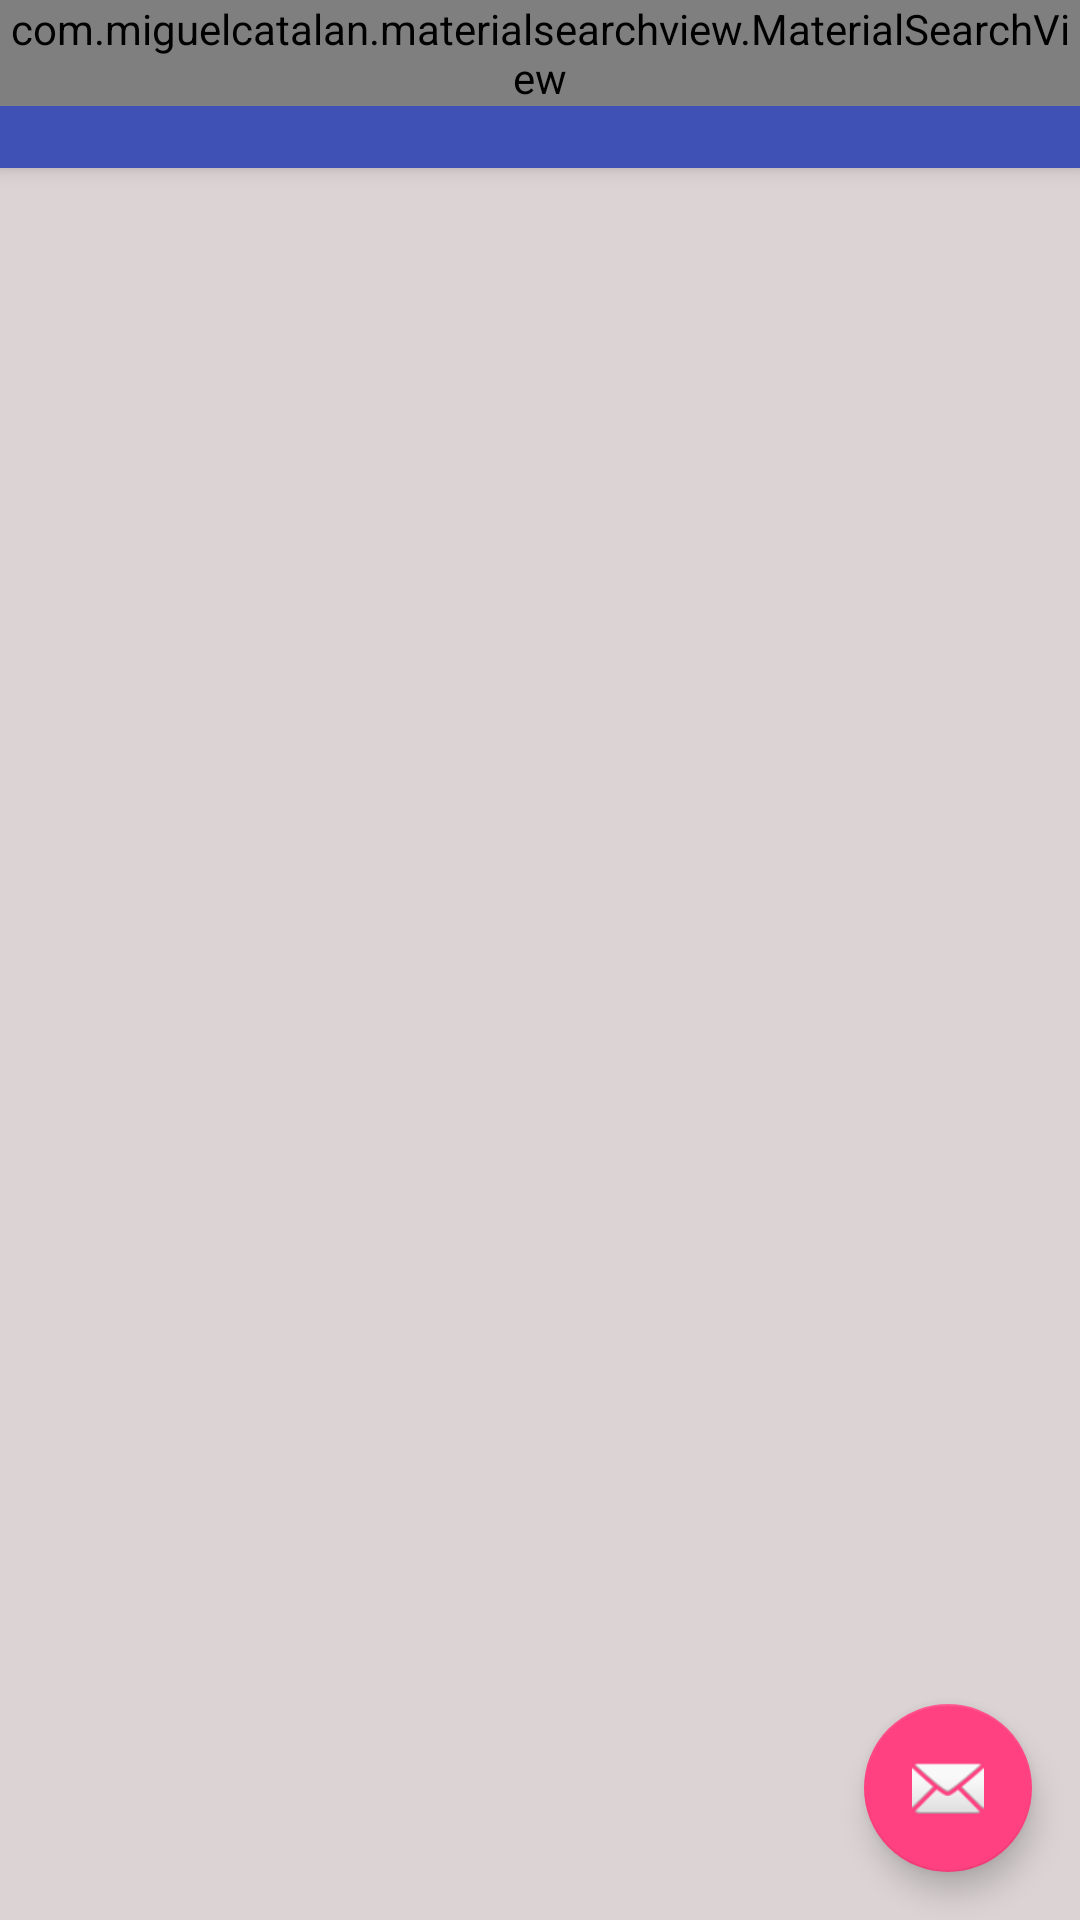

Reconstruct the res/layout file that produces this screen, plus the resources it refers to.
<!-- AndroidManifest.xml: application theme AppTheme -->
<!-- res/layout/app_bar_main.xml -->
<?xml version="1.0" encoding="utf-8"?>
<android.support.design.widget.CoordinatorLayout xmlns:android="http://schemas.android.com/apk/res/android"
    xmlns:app="http://schemas.android.com/apk/res-auto"
    xmlns:tools="http://schemas.android.com/tools"
    android:id="@+id/container"
    android:layout_width="match_parent"
    android:layout_height="match_parent"
    android:fitsSystemWindows="true"
    tools:context="me.example.csdn.activity.MainActivity">

    <android.support.design.widget.AppBarLayout
        android:layout_width="match_parent"
        android:layout_height="wrap_content"
        android:theme="@style/AppTheme.AppBarOverlay">

        <FrameLayout
            android:id="@+id/toolbar_container"
            android:layout_width="match_parent"
            android:layout_height="wrap_content">

        <android.support.v7.widget.Toolbar
            android:id="@+id/toolbar"
            android:layout_width="match_parent"
            android:layout_height="?attr/actionBarSize"
            android:background="?attr/colorPrimary"
            app:popupTheme="@style/AppTheme.PopupOverlay" />

        <com.miguelcatalan.materialsearchview.MaterialSearchView
            android:id="@+id/search_view"
            style="@style/MaterialSearchViewStyle"
            android:layout_width="match_parent"
            android:layout_height="wrap_content"/>

        </FrameLayout>
    </android.support.design.widget.AppBarLayout>

    <include layout="@layout/content_main" />

    <android.support.design.widget.FloatingActionButton
        android:id="@+id/fab"
        android:layout_width="wrap_content"
        android:layout_height="wrap_content"
        android:layout_gravity="bottom|end"
        android:layout_margin="@dimen/fab_margin"
        android:src="@android:drawable/ic_dialog_email" />

</android.support.design.widget.CoordinatorLayout>
<!-- res/layout/content_main.xml (included above) -->
<?xml version="1.0" encoding="utf-8"?>
<android.support.constraint.ConstraintLayout xmlns:android="http://schemas.android.com/apk/res/android"
    xmlns:app="http://schemas.android.com/apk/res-auto"
    xmlns:tools="http://schemas.android.com/tools"
    android:id="@+id/content_main"
    android:layout_width="match_parent"
    android:layout_height="match_parent"
    app:layout_behavior="@string/appbar_scrolling_view_behavior"
    tools:context="me.example.csdn.activity.MainActivity"
    tools:showIn="@layout/app_bar_main"
    android:background="#dcd4d4">

    <android.support.v7.widget.RecyclerView
        android:id="@+id/recyclerView"
        android:layout_width="match_parent"
        android:layout_height="match_parent"/>

</android.support.constraint.ConstraintLayout>
<!-- resources referenced by this layout -->
<resources>
  <dimen name="fab_margin">16dp</dimen>
  <style name="AppTheme.AppBarOverlay" parent="ThemeOverlay.AppCompat.Dark.ActionBar" />
  <style name="AppTheme.PopupOverlay" parent="ThemeOverlay.AppCompat.Light" />
  <style name="MaterialSearchViewStyle">
          
          <item name="searchBackground">@color/theme_primary</item>
  
          
          <item name="searchVoiceIcon">@drawable/ic_action_voice_search_inverted</item>
  
          
          <item name="searchCloseIcon">@drawable/ic_action_navigation_close_inverted</item>
  
          
          <item name="searchBackIcon">@drawable/ic_action_navigation_arrow_back_inverted</item>
  
          
          <item name="searchSuggestionIcon">@drawable/ic_suggestion</item>
  
          
          <item name="searchSuggestionBackground">@android:color/white</item>
  
          
          <item name="android:textColor">@color/theme_primary_text_inverted</item>
  
          
          <item name="android:textColorHint">@color/theme_secondary_text_inverted</item>
  
          
          <item name="android:hint">@string/search_hint</item>
      </style>
  <style name="AppTheme" parent="Theme.AppCompat.Light.DarkActionBar">
          
          <item name="colorPrimary">@color/colorPrimary</item>
          <item name="colorPrimaryDark">@color/colorPrimaryDark</item>
          <item name="colorAccent">@color/colorAccent</item>
          <item name="android:listDivider">@drawable/divider_recyclerview</item>
      </style>
  <color name="colorPrimary">#3F51B5</color>
  <color name="colorPrimaryDark">#303F9F</color>
  <color name="colorAccent">#FF4081</color>
</resources>
